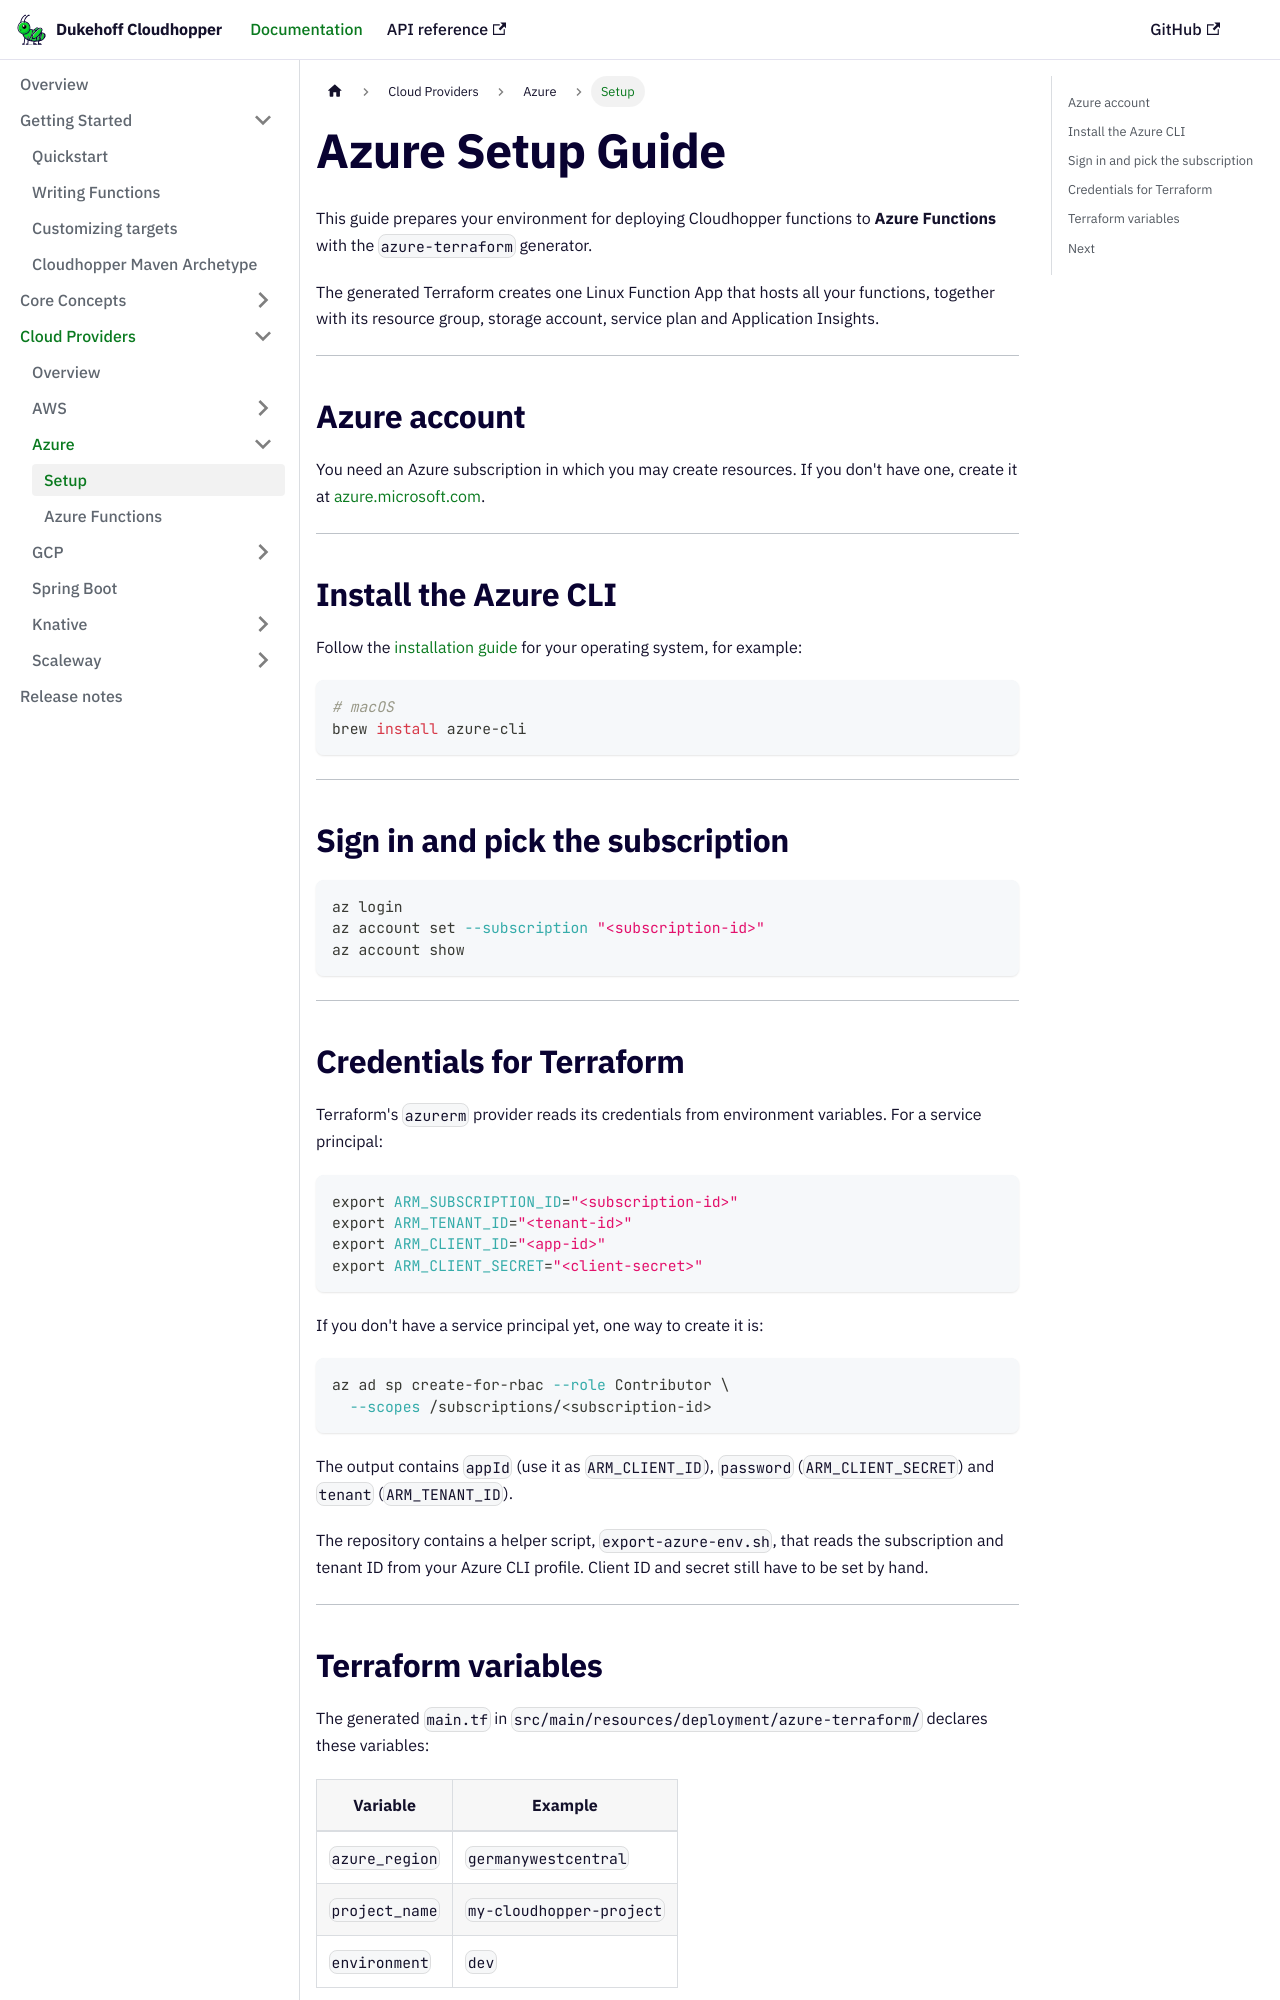

repository: dukehoff-gmbh/dukehoff-cloudhopper · page: docs/setup/azure-prerequisites/index.html · generator: docusaurus

# Azure Setup Guide

This guide prepares your environment for deploying Cloudhopper functions to
**Azure Functions** with the `azure-terraform` generator.

The generated Terraform creates one Linux Function App that hosts all your
functions, together with its resource group, storage account, service plan and
Application Insights.

---

## Azure account

You need an Azure subscription in which you may create resources. If you don't
have one, create it at [azure.microsoft.com](https://azure.microsoft.com/).

---

## Install the Azure CLI

Follow the [installation guide](https://learn.microsoft.com/cli/azure/install-azure-cli)
for your operating system, for example:

```bash
# macOS
brew install azure-cli
```

---

## Sign in and pick the subscription

```bash
az login
az account set --subscription "<subscription-id>"
az account show
```

---

## Credentials for Terraform

Terraform's `azurerm` provider reads its credentials from environment
variables. For a service principal:

```bash
export ARM_SUBSCRIPTION_ID="<subscription-id>"
export ARM_TENANT_ID="<tenant-id>"
export ARM_CLIENT_ID="<app-id>"
export ARM_CLIENT_SECRET="<client-secret>"
```

If you don't have a service principal yet, one way to create it is:

```bash
az ad sp create-for-rbac --role Contributor \
  --scopes /subscriptions/<subscription-id>
```

The output contains `appId` (use it as `ARM_CLIENT_ID`), `password`
(`ARM_CLIENT_SECRET`) and `tenant` (`ARM_TENANT_ID`).

The repository contains a helper script, `export-azure-env.sh`, that reads
the subscription and tenant ID from your Azure CLI profile. Client ID and
secret still have to be set by hand.

---
